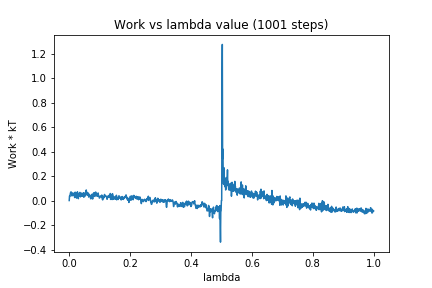

The table this chart was drawn from, first rows:
0, 0.0
1, 0.03717
2, 0.03345
3, 0.04818
4, 0.06047
5, 0.06909
6, 0.06105
7, 0.06796
8, 0.05612
9, 0.03758
10, 0.04104
11, 0.06086
12, 0.05932
13, 0.06044
14, 0.04364
15, 0.05115
16, 0.04449
17, 0.0329
18, 0.02427
19, 0.0673
20, 0.0602
21, 0.06598
22, 0.04781
23, 0.0565
24, 0.01979
25, 0.04614
26, 0.04117
27, 0.07128
28, 0.04928
29, 0.0444
30, 0.0151
31, 0.05738
32, 0.03745
33, 0.04466
34, 0.0507
35, 0.06666
36, 0.04572
37, 0.02993
38, 0.03803
39, 0.05134
40, 0.03914
41, 0.06099
42, 0.03741
43, 0.04522
44, 0.03735
45, 0.03688
46, 0.05244
47, 0.06405
48, 0.02727
49, 0.06028
50, 0.05098
51, 0.03362
52, 0.04617
53, 0.0545
54, 0.06422
55, 0.06037
56, 0.08631
57, 0.04644
58, 0.05911
59, 0.06674
60, 0.05928
... 940 more rows
